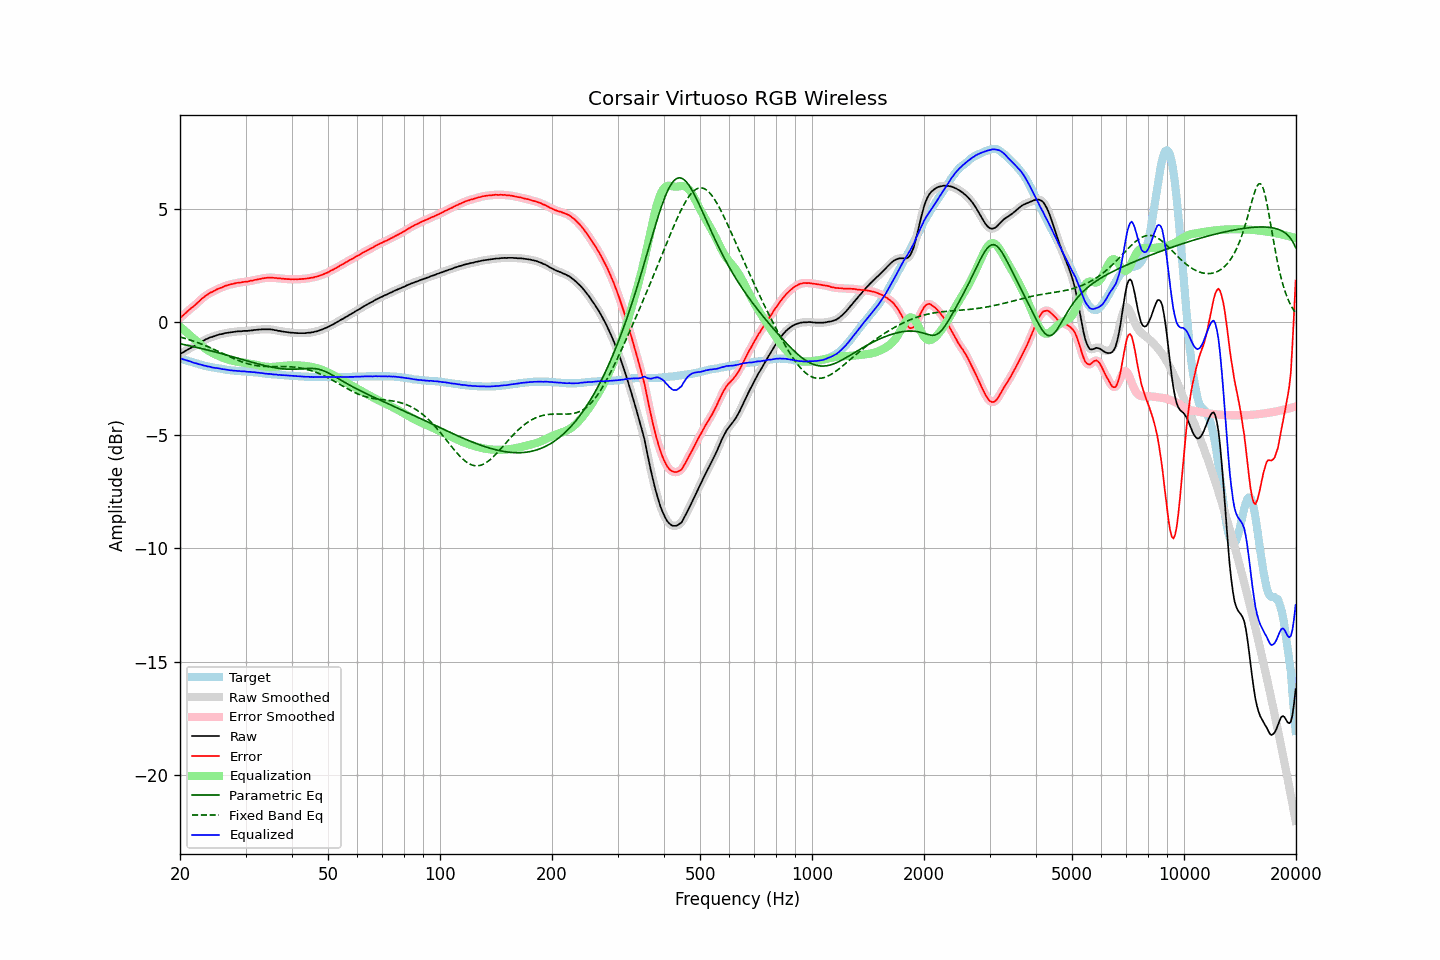

Data behind this chart, as committed beside it:
frequency, raw, error, smoothed, error_smoothed, equalization, parametric_eq, fixed_band_eq, equalized_raw, equalized_smoothed, target
20.00, -1.41, 0.18, -1.41, 0.18, -0.19, -0.95, -0.65, -1.59, -1.59, -1.59
20.20, -1.36, 0.25, -1.36, 0.25, -0.25, -0.96, -0.67, -1.61, -1.61, -1.61
20.40, -1.33, 0.31, -1.32, 0.31, -0.31, -0.98, -0.69, -1.64, -1.63, -1.64
20.61, -1.28, 0.38, -1.28, 0.38, -0.37, -0.99, -0.71, -1.65, -1.65, -1.66
20.81, -1.24, 0.44, -1.24, 0.44, -0.44, -1.01, -0.73, -1.68, -1.68, -1.68
21.02, -1.20, 0.51, -1.20, 0.51, -0.50, -1.02, -0.75, -1.70, -1.70, -1.71
21.23, -1.16, 0.57, -1.16, 0.57, -0.56, -1.04, -0.78, -1.72, -1.72, -1.73
21.44, -1.12, 0.63, -1.12, 0.63, -0.63, -1.05, -0.80, -1.74, -1.75, -1.75
21.66, -1.09, 0.68, -1.08, 0.68, -0.69, -1.07, -0.82, -1.78, -1.77, -1.77
21.87, -1.05, 0.74, -1.04, 0.74, -0.75, -1.09, -0.85, -1.80, -1.79, -1.79
22.09, -1.00, 0.81, -1.00, 0.81, -0.81, -1.10, -0.87, -1.81, -1.82, -1.81
22.31, -0.96, 0.87, -0.96, 0.87, -0.88, -1.12, -0.90, -1.83, -1.83, -1.83
22.54, -0.92, 0.94, -0.91, 0.94, -0.94, -1.13, -0.92, -1.86, -1.85, -1.86
22.76, -0.87, 1.01, -0.87, 1.00, -1.00, -1.15, -0.95, -1.87, -1.88, -1.88
22.99, -0.83, 1.07, -0.83, 1.07, -1.06, -1.17, -0.98, -1.89, -1.89, -1.90
23.22, -0.80, 1.12, -0.79, 1.12, -1.12, -1.19, -1.01, -1.92, -1.91, -1.92
23.45, -0.75, 1.18, -0.76, 1.17, -1.17, -1.20, -1.04, -1.92, -1.93, -1.93
23.69, -0.73, 1.22, -0.72, 1.23, -1.22, -1.22, -1.07, -1.95, -1.94, -1.95
23.92, -0.69, 1.27, -0.69, 1.27, -1.27, -1.24, -1.10, -1.96, -1.96, -1.96
24.16, -0.66, 1.32, -0.67, 1.31, -1.31, -1.26, -1.13, -1.97, -1.98, -1.98
24.40, -0.65, 1.34, -0.64, 1.35, -1.35, -1.28, -1.16, -2.00, -1.99, -1.99
24.65, -0.62, 1.38, -0.62, 1.38, -1.39, -1.29, -1.19, -2.00, -2.01, -2.00
24.89, -0.60, 1.42, -0.60, 1.42, -1.42, -1.31, -1.22, -2.02, -2.02, -2.02
25.14, -0.57, 1.46, -0.57, 1.46, -1.45, -1.33, -1.26, -2.02, -2.02, -2.03
25.39, -0.55, 1.49, -0.55, 1.49, -1.49, -1.35, -1.29, -2.03, -2.04, -2.04
25.65, -0.53, 1.52, -0.53, 1.52, -1.52, -1.37, -1.32, -2.05, -2.05, -2.05
25.91, -0.52, 1.54, -0.51, 1.54, -1.55, -1.39, -1.36, -2.07, -2.06, -2.06
26.16, -0.50, 1.57, -0.50, 1.57, -1.58, -1.41, -1.39, -2.07, -2.07, -2.07
26.43, -0.48, 1.61, -0.48, 1.60, -1.60, -1.43, -1.42, -2.08, -2.08, -2.09
26.69, -0.47, 1.63, -0.47, 1.63, -1.63, -1.45, -1.46, -2.09, -2.09, -2.10
26.96, -0.46, 1.65, -0.46, 1.65, -1.65, -1.47, -1.49, -2.11, -2.11, -2.11
27.23, -0.45, 1.67, -0.45, 1.67, -1.67, -1.49, -1.52, -2.12, -2.12, -2.12
27.50, -0.44, 1.69, -0.44, 1.69, -1.69, -1.51, -1.56, -2.13, -2.13, -2.13
27.77, -0.43, 1.70, -0.43, 1.70, -1.71, -1.53, -1.59, -2.13, -2.13, -2.13
28.05, -0.42, 1.72, -0.42, 1.72, -1.72, -1.55, -1.62, -2.14, -2.14, -2.14
28.33, -0.41, 1.74, -0.41, 1.74, -1.73, -1.57, -1.65, -2.14, -2.14, -2.15
28.62, -0.40, 1.75, -0.40, 1.75, -1.75, -1.59, -1.68, -2.14, -2.15, -2.15
28.90, -0.40, 1.76, -0.40, 1.76, -1.76, -1.61, -1.71, -2.16, -2.16, -2.16
29.19, -0.40, 1.76, -0.39, 1.77, -1.77, -1.63, -1.74, -2.17, -2.16, -2.16
29.48, -0.39, 1.78, -0.39, 1.78, -1.78, -1.65, -1.76, -2.17, -2.17, -2.17
29.78, -0.38, 1.79, -0.38, 1.79, -1.79, -1.67, -1.79, -2.17, -2.17, -2.17
30.08, -0.38, 1.80, -0.38, 1.80, -1.80, -1.69, -1.81, -2.18, -2.18, -2.18
30.38, -0.38, 1.80, -0.37, 1.81, -1.81, -1.71, -1.83, -2.19, -2.18, -2.18
30.68, -0.37, 1.82, -0.37, 1.82, -1.82, -1.73, -1.85, -2.19, -2.19, -2.19
30.99, -0.36, 1.84, -0.36, 1.83, -1.83, -1.75, -1.87, -2.19, -2.20, -2.20
31.30, -0.36, 1.84, -0.35, 1.85, -1.85, -1.77, -1.88, -2.21, -2.20, -2.20
31.61, -0.34, 1.87, -0.34, 1.86, -1.86, -1.79, -1.90, -2.20, -2.21, -2.21
31.93, -0.34, 1.88, -0.34, 1.88, -1.88, -1.81, -1.91, -2.22, -2.21, -2.22
32.24, -0.33, 1.89, -0.33, 1.89, -1.89, -1.83, -1.92, -2.22, -2.22, -2.22
32.57, -0.32, 1.91, -0.32, 1.91, -1.91, -1.85, -1.93, -2.23, -2.23, -2.23
32.89, -0.32, 1.92, -0.31, 1.92, -1.92, -1.87, -1.94, -2.24, -2.24, -2.24
33.22, -0.31, 1.94, -0.31, 1.94, -1.94, -1.88, -1.94, -2.25, -2.25, -2.25
33.55, -0.31, 1.95, -0.31, 1.95, -1.95, -1.90, -1.95, -2.26, -2.26, -2.26
33.89, -0.31, 1.96, -0.31, 1.96, -1.96, -1.92, -1.95, -2.27, -2.27, -2.27
34.23, -0.31, 1.97, -0.31, 1.97, -1.97, -1.94, -1.95, -2.28, -2.27, -2.28
34.57, -0.31, 1.97, -0.31, 1.97, -1.97, -1.95, -1.96, -2.28, -2.28, -2.28
34.92, -0.31, 1.98, -0.31, 1.98, -1.97, -1.97, -1.96, -2.28, -2.28, -2.29
35.27, -0.32, 1.98, -0.32, 1.98, -1.97, -1.98, -1.96, -2.29, -2.29, -2.30
35.62, -0.33, 1.97, -0.33, 1.97, -1.97, -1.99, -1.96, -2.30, -2.30, -2.30
35.97, -0.35, 1.96, -0.34, 1.96, -1.96, -2.01, -1.96, -2.31, -2.31, -2.31
... 635 more rows
